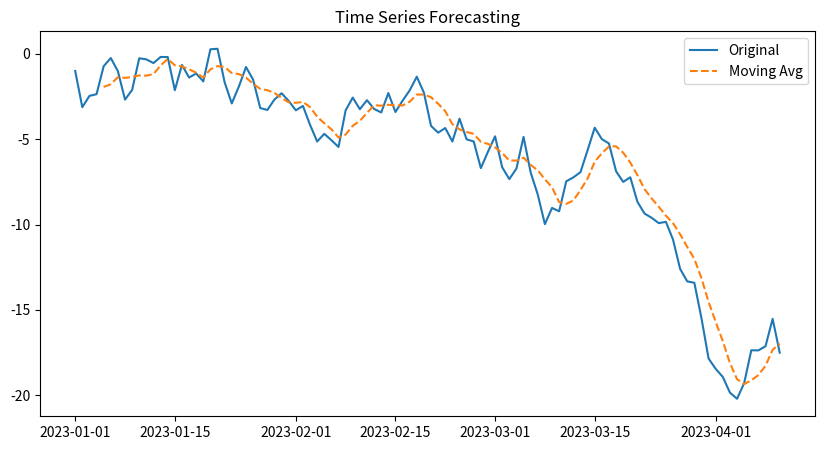

Python code for this plot:
"""
Simple Time Series Forecasting using Moving Average
"""

import pandas as pd
import numpy as np
import matplotlib.pyplot as plt


def create_data():
    dates = pd.date_range(start="2023-01-01", periods=100)
    values = np.random.randn(100).cumsum()
    
    df = pd.DataFrame({"Date": dates, "Value": values})
    df.set_index("Date", inplace=True)
    return df


def forecast(df, window=5):
    df["Moving_Avg"] = df["Value"].rolling(window=window).mean()
    
    # Forecast next value
    forecast_value = df["Value"].tail(window).mean()
    print(f"Next predicted value: {forecast_value:.2f}")
    
    return df


def plot(df):
    plt.figure(figsize=(10, 5))
    plt.plot(df["Value"], label="Original")
    plt.plot(df["Moving_Avg"], label="Moving Avg", linestyle="--")
    
    plt.legend()
    plt.title("Time Series Forecasting")
    plt.show()


def main():
    df = create_data()
    df = forecast(df)
    plot(df)


if __name__ == "__main__":
    main()
